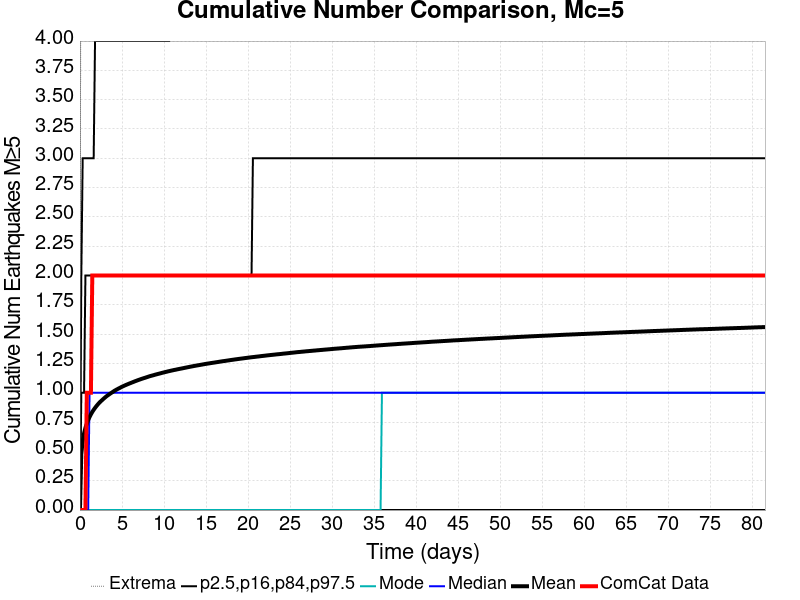

Source data for this figure (header and first rows):
Time (days), ComCat Data, Simulation Mean, Simulation Median, Simulation Mode, Simulation Minimum, Simulation Maximum, 2.5 %-ile, 16 %-ile, 84 %-ile, 97.5 %-ile
0.0, 0.0, 0.0, 0.0, 0.0, 0.0, 0.0, 0.0, 0.0, 0.0, 0.0
0.1633, 0.0, 0.4794, 0.0, 0.0, 0.0, 8.0, 0.0, 0.0, 1.0, 2.0
0.3267, 0.0, 0.5875, 0.0, 0.0, 0.0, 9.0, 0.0, 0.0, 1.0, 3.0
0.49, 0.0, 0.6538, 0.0, 0.0, 0.0, 10.0, 0.0, 0.0, 1.0, 3.0
0.6533, 0.0, 0.7004, 0.0, 0.0, 0.0, 11.0, 0.0, 0.0, 2.0, 3.0
0.8166, 1.0, 0.7369, 0.0, 0.0, 0.0, 12.0, 0.0, 0.0, 2.0, 3.0
0.98, 1.0, 0.7675, 0.0, 0.0, 0.0, 12.0, 0.0, 0.0, 2.0, 3.0
1.143, 1.0, 0.7938, 1.0, 0.0, 0.0, 12.0, 0.0, 0.0, 2.0, 3.0
1.307, 1.0, 0.8164, 1.0, 0.0, 0.0, 13.0, 0.0, 0.0, 2.0, 3.0
1.47, 2.0, 0.8371, 1.0, 0.0, 0.0, 13.0, 0.0, 0.0, 2.0, 3.0
1.633, 2.0, 0.855, 1.0, 0.0, 0.0, 13.0, 0.0, 0.0, 2.0, 3.0
1.797, 2.0, 0.8713, 1.0, 0.0, 0.0, 13.0, 0.0, 0.0, 2.0, 4.0
1.96, 2.0, 0.8866, 1.0, 0.0, 0.0, 14.0, 0.0, 0.0, 2.0, 4.0
2.123, 2.0, 0.9007, 1.0, 0.0, 0.0, 14.0, 0.0, 0.0, 2.0, 4.0
2.287, 2.0, 0.9139, 1.0, 0.0, 0.0, 14.0, 0.0, 0.0, 2.0, 4.0
2.45, 2.0, 0.9255, 1.0, 0.0, 0.0, 14.0, 0.0, 0.0, 2.0, 4.0
2.613, 2.0, 0.9362, 1.0, 0.0, 0.0, 14.0, 0.0, 0.0, 2.0, 4.0
2.777, 2.0, 0.947, 1.0, 0.0, 0.0, 14.0, 0.0, 0.0, 2.0, 4.0
2.94, 2.0, 0.9572, 1.0, 0.0, 0.0, 15.0, 0.0, 0.0, 2.0, 4.0
3.103, 2.0, 0.9674, 1.0, 0.0, 0.0, 15.0, 0.0, 0.0, 2.0, 4.0
3.267, 2.0, 0.9762, 1.0, 0.0, 0.0, 15.0, 0.0, 0.0, 2.0, 4.0
3.43, 2.0, 0.9841, 1.0, 0.0, 0.0, 15.0, 0.0, 0.0, 2.0, 4.0
3.593, 2.0, 0.9927, 1.0, 0.0, 0.0, 15.0, 0.0, 0.0, 2.0, 4.0
3.757, 2.0, 1, 1.0, 0.0, 0.0, 16.0, 0.0, 0.0, 2.0, 4.0
3.92, 2.0, 1.008, 1.0, 0.0, 0.0, 17.0, 0.0, 0.0, 2.0, 4.0
4.083, 2.0, 1.016, 1.0, 0.0, 0.0, 18.0, 0.0, 0.0, 2.0, 4.0
4.246, 2.0, 1.023, 1.0, 0.0, 0.0, 18.0, 0.0, 0.0, 2.0, 4.0
4.41, 2.0, 1.03, 1.0, 0.0, 0.0, 18.0, 0.0, 0.0, 2.0, 4.0
4.573, 2.0, 1.036, 1.0, 0.0, 0.0, 18.0, 0.0, 0.0, 2.0, 4.0
4.736, 2.0, 1.042, 1.0, 0.0, 0.0, 18.0, 0.0, 0.0, 2.0, 4.0
4.9, 2.0, 1.048, 1.0, 0.0, 0.0, 18.0, 0.0, 0.0, 2.0, 4.0
5.063, 2.0, 1.054, 1.0, 0.0, 0.0, 18.0, 0.0, 0.0, 2.0, 4.0
5.226, 2.0, 1.059, 1.0, 0.0, 0.0, 18.0, 0.0, 0.0, 2.0, 4.0
5.39, 2.0, 1.064, 1.0, 0.0, 0.0, 18.0, 0.0, 0.0, 2.0, 4.0
5.553, 2.0, 1.069, 1.0, 0.0, 0.0, 18.0, 0.0, 0.0, 2.0, 4.0
5.716, 2.0, 1.074, 1.0, 0.0, 0.0, 18.0, 0.0, 0.0, 2.0, 4.0
5.88, 2.0, 1.079, 1.0, 0.0, 0.0, 18.0, 0.0, 0.0, 2.0, 4.0
6.043, 2.0, 1.084, 1.0, 0.0, 0.0, 18.0, 0.0, 0.0, 2.0, 4.0
6.206, 2.0, 1.088, 1.0, 0.0, 0.0, 18.0, 0.0, 0.0, 2.0, 4.0
6.37, 2.0, 1.093, 1.0, 0.0, 0.0, 18.0, 0.0, 0.0, 2.0, 4.0
6.533, 2.0, 1.098, 1.0, 0.0, 0.0, 18.0, 0.0, 0.0, 2.0, 4.0
6.696, 2.0, 1.102, 1.0, 0.0, 0.0, 18.0, 0.0, 0.0, 2.0, 4.0
6.86, 2.0, 1.107, 1.0, 0.0, 0.0, 18.0, 0.0, 0.0, 2.0, 4.0
7.023, 2.0, 1.111, 1.0, 0.0, 0.0, 18.0, 0.0, 0.0, 2.0, 4.0
7.186, 2.0, 1.115, 1.0, 0.0, 0.0, 18.0, 0.0, 0.0, 2.0, 4.0
7.35, 2.0, 1.119, 1.0, 0.0, 0.0, 18.0, 0.0, 0.0, 2.0, 4.0
7.513, 2.0, 1.123, 1.0, 0.0, 0.0, 18.0, 0.0, 0.0, 2.0, 4.0
7.676, 2.0, 1.127, 1.0, 0.0, 0.0, 18.0, 0.0, 0.0, 2.0, 4.0
7.84, 2.0, 1.13, 1.0, 0.0, 0.0, 18.0, 0.0, 0.0, 2.0, 4.0
8.003, 2.0, 1.134, 1.0, 0.0, 0.0, 18.0, 0.0, 0.0, 2.0, 4.0
8.166, 2.0, 1.138, 1.0, 0.0, 0.0, 18.0, 0.0, 0.0, 2.0, 4.0
8.33, 2.0, 1.142, 1.0, 0.0, 0.0, 18.0, 0.0, 0.0, 2.0, 4.0
8.493, 2.0, 1.145, 1.0, 0.0, 0.0, 18.0, 0.0, 0.0, 2.0, 4.0
8.656, 2.0, 1.148, 1.0, 0.0, 0.0, 18.0, 0.0, 0.0, 2.0, 4.0
8.82, 2.0, 1.152, 1.0, 0.0, 0.0, 18.0, 0.0, 0.0, 2.0, 4.0
8.983, 2.0, 1.155, 1.0, 0.0, 0.0, 18.0, 0.0, 0.0, 2.0, 4.0
9.146, 2.0, 1.158, 1.0, 0.0, 0.0, 18.0, 0.0, 0.0, 2.0, 4.0
9.31, 2.0, 1.161, 1.0, 0.0, 0.0, 18.0, 0.0, 0.0, 2.0, 4.0
9.473, 2.0, 1.164, 1.0, 0.0, 0.0, 18.0, 0.0, 0.0, 2.0, 4.0
9.636, 2.0, 1.168, 1.0, 0.0, 0.0, 18.0, 0.0, 0.0, 2.0, 4.0
... 440 more rows
